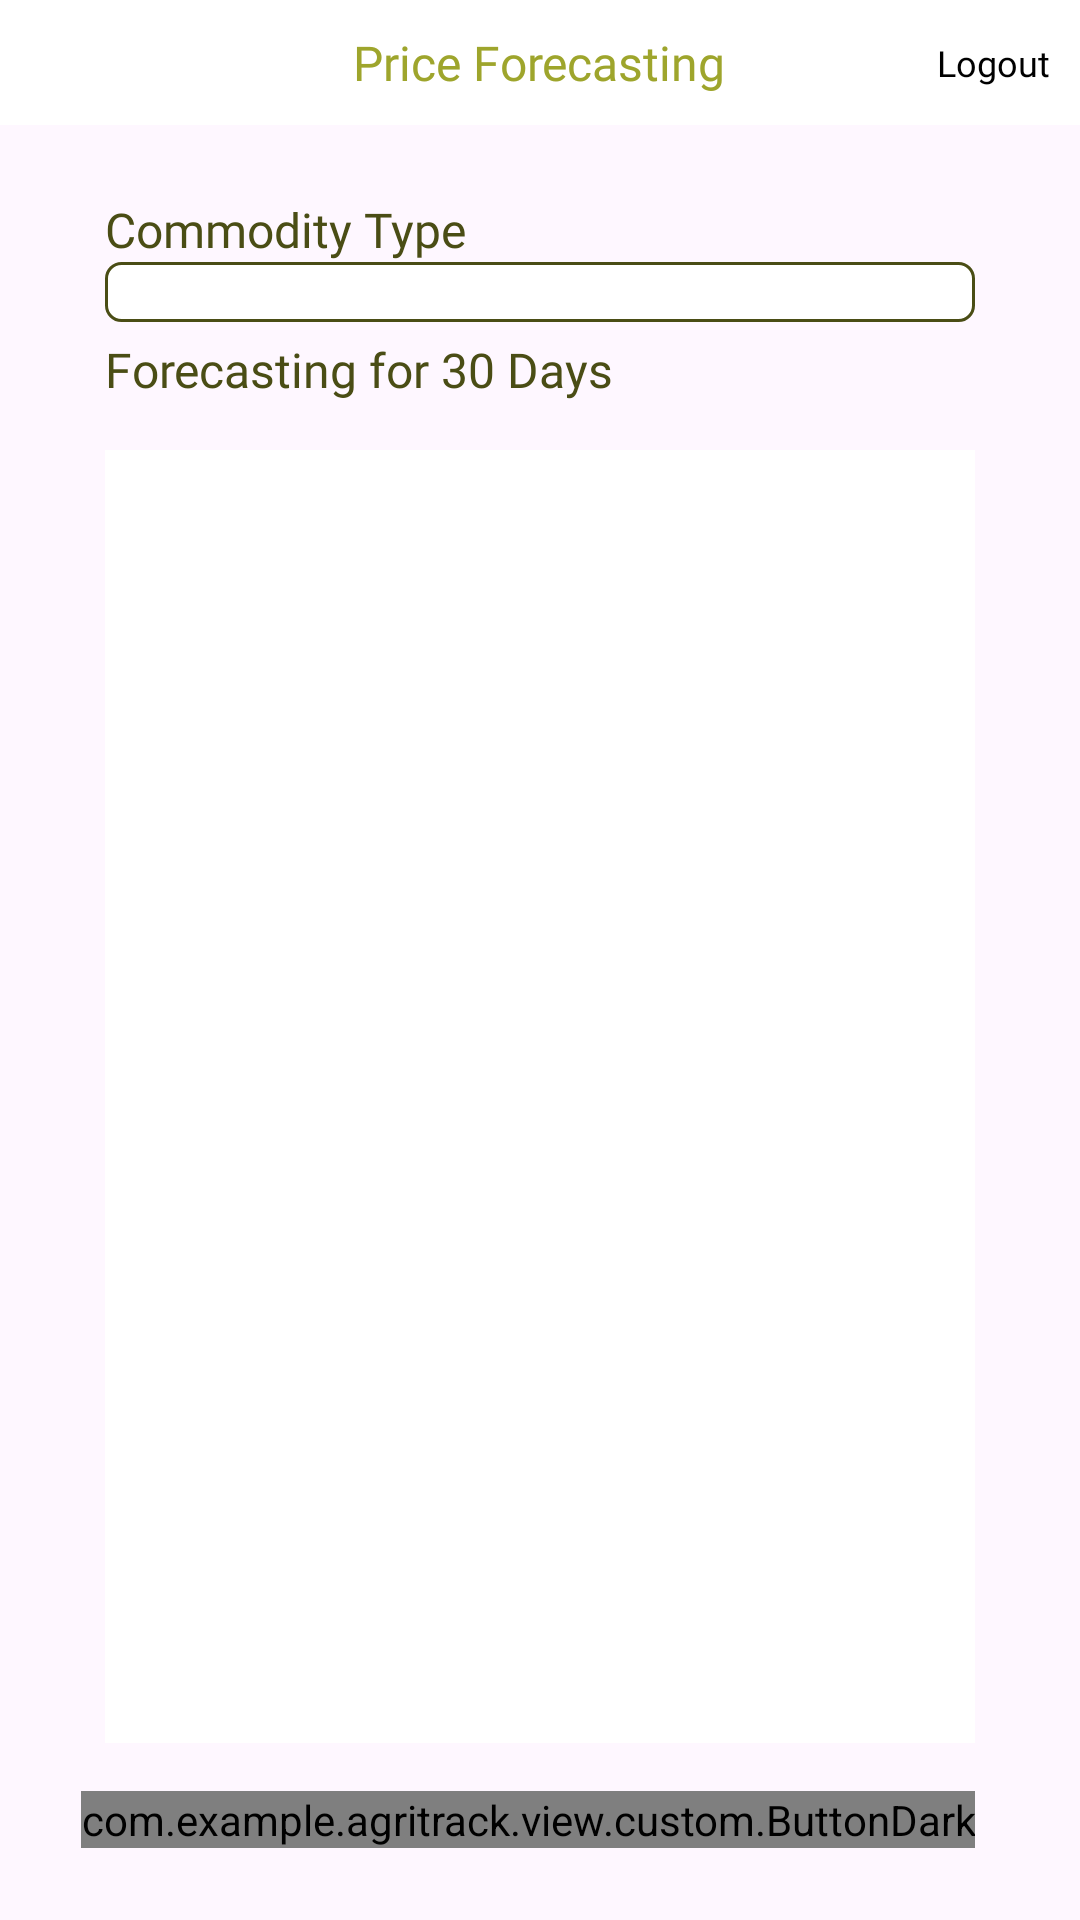

Reconstruct the res/layout file that produces this screen, plus the resources it refers to.
<!-- AndroidManifest.xml: application theme Theme.AgriTrack -->
<!-- res/layout/fragment_forecasting.xml -->
<?xml version="1.0" encoding="utf-8"?>
<androidx.constraintlayout.widget.ConstraintLayout xmlns:android="http://schemas.android.com/apk/res/android"
    xmlns:tools="http://schemas.android.com/tools"
    android:layout_width="match_parent"
    android:layout_height="match_parent"
    xmlns:app="http://schemas.android.com/apk/res-auto"
    android:background="@color/background"
    tools:context=".view.owner.forecasting.ForecastingFragment">

    <RelativeLayout
        android:id="@+id/ll"
        android:layout_width="match_parent"
        android:layout_height="wrap_content"
        app:layout_constraintTop_toTopOf="parent"
        app:layout_constraintStart_toStartOf="parent"
        app:layout_constraintEnd_toEndOf="parent"
        android:padding="10dp"
        android:background="@color/white">

        <TextView
            android:layout_width="wrap_content"
            android:layout_height="wrap_content"
            android:fontFamily="@font/semibold"
            android:layout_centerInParent="true"
            android:textSize="16sp"
            android:textColor="@color/dark"
            android:text="@string/price_forecasting"/>

        <TextView
            android:id="@+id/tv_logout"
            android:layout_width="wrap_content"
            android:layout_height="wrap_content"
            android:fontFamily="@font/regular"
            android:layout_alignParentEnd="true"
            android:layout_centerVertical="true"
            android:textColor="@color/black"
            android:textSize="12sp"
            android:text="@string/logout"/>

    </RelativeLayout>

    <TextView
        android:id="@+id/tv_commodity_type"
        android:layout_width="match_parent"
        android:layout_height="wrap_content"
        app:layout_constraintTop_toBottomOf="@+id/ll"
        app:layout_constraintStart_toStartOf="parent"
        app:layout_constraintEnd_toEndOf="parent"
        android:layout_marginTop="24dp"
        android:layout_marginHorizontal="35dp"
        android:text="@string/commodity_type"
        android:textColor="@color/darker"
        android:textSize="16sp"
        android:fontFamily="@font/medium"/>

    <Spinner
        android:id="@+id/category"
        android:layout_width="match_parent"
        android:layout_height="wrap_content"
        app:layout_constraintTop_toBottomOf="@id/tv_commodity_type"
        app:layout_constraintStart_toStartOf="parent"
        app:layout_constraintEnd_toEndOf="parent"
        android:layout_marginHorizontal="35dp"
        android:padding="10dp"
        android:background="@drawable/edit_text"
        android:autofillHints="Select the category of product" />

    <ProgressBar
        android:id="@+id/pb_category"
        android:layout_width="wrap_content"
        android:layout_height="wrap_content"
        app:layout_constraintTop_toTopOf="@id/category"
        app:layout_constraintStart_toStartOf="parent"
        app:layout_constraintEnd_toEndOf="parent"
        android:visibility="gone"
        tools:visibility="visible"/>

    <TextView
        android:id="@+id/tv_forecasting30day"
        android:layout_width="match_parent"
        android:layout_height="wrap_content"
        android:text="Forecasting for 30 Days"
        app:layout_constraintStart_toStartOf="parent"
        app:layout_constraintEnd_toEndOf="parent"
        app:layout_constraintTop_toBottomOf="@id/category"
        android:fontFamily="@font/medium"
        android:layout_marginHorizontal="35dp"
        android:layout_marginTop="5dp"
        android:textSize="16sp"
        android:textColor="@color/darker"/>


    <androidx.recyclerview.widget.RecyclerView
        android:id="@+id/rvPrediction"
        android:layout_width="0dp"
        android:layout_height="0dp"
        app:layout_constraintTop_toBottomOf="@id/tv_forecasting30day"
        app:layout_constraintStart_toStartOf="parent"
        app:layout_constraintEnd_toEndOf="parent"
        app:layout_constraintBottom_toTopOf="@id/btn_submit"
        android:layout_marginVertical="16dp"
        android:layout_marginHorizontal="35dp"
        android:padding="10dp"
        android:background="@color/white" />

    <com.example.agritrack.view.custom.ButtonDark
        android:id="@+id/btn_submit"
        android:layout_width="wrap_content"
        android:layout_height="wrap_content"
        app:layout_constraintBottom_toBottomOf="parent"
        app:layout_constraintEnd_toEndOf="parent"
        android:layout_marginBottom="24dp"
        android:layout_marginHorizontal="35dp"
        android:text="@string/reload"
        android:textSize="12sp"
        android:fontFamily="@font/medium"/>

    <ProgressBar
        android:id="@+id/progressBar"
        android:layout_width="wrap_content"
        android:layout_height="wrap_content"
        app:layout_constraintTop_toTopOf="parent"
        app:layout_constraintStart_toStartOf="parent"
        app:layout_constraintEnd_toEndOf="parent"
        app:layout_constraintBottom_toBottomOf="parent"
        android:layout_marginTop="20dp"
        android:visibility="gone"
        tools:visibility="visible"/>

</androidx.constraintlayout.widget.ConstraintLayout>
<!-- resources referenced by this layout -->
<resources>
  <color name="background">#FFE4E4E4</color>
  <color name="black">#FF000000</color>
  <color name="dark">#ff9ea52c</color>
  <color name="darker">#ff4a4d15</color>
  <color name="white">#FFFFFFFF</color>
  <!-- drawable edit_text (drawable) -->
  <?xml version="1.0" encoding="utf-8"?>
  <shape xmlns:android="http://schemas.android.com/apk/res/android">
      <solid android:color="@color/white"/>
      <stroke android:width="1dp"
          android:color="@color/darker" />
      <corners android:radius="5dp" />
  </shape>
  <string name="commodity_type">Commodity Type</string>
  <string name="logout">Logout</string>
  <string name="price_forecasting">Price Forecasting</string>
  <string name="reload">Reload</string>
  <style name="Theme.AgriTrack" parent="Base.Theme.AgriTrack" />
  <style name="Base.Theme.AgriTrack" parent="Theme.Material3.DayNight.NoActionBar">
          
          
      </style>
</resources>
